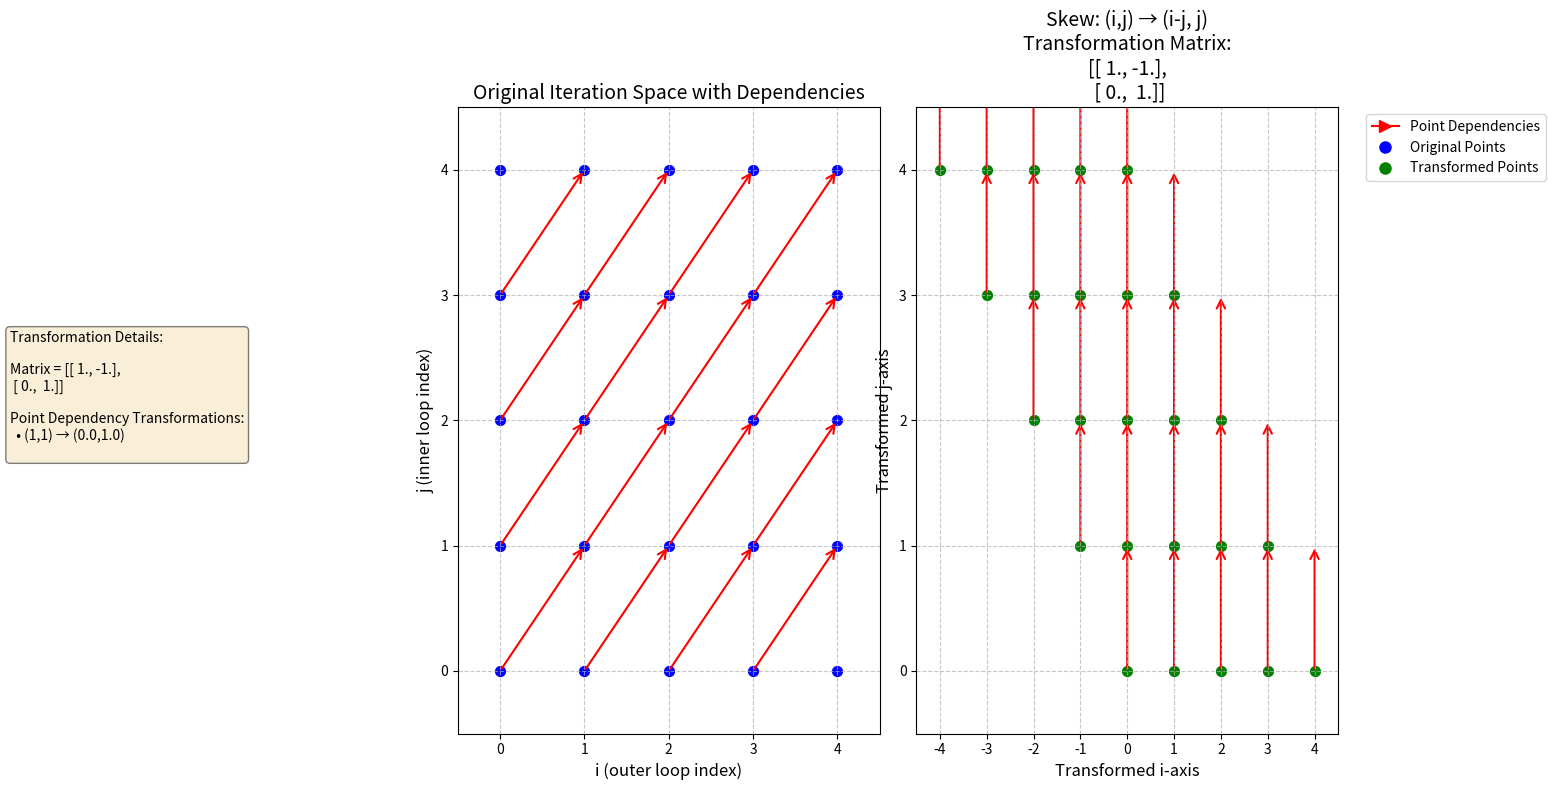
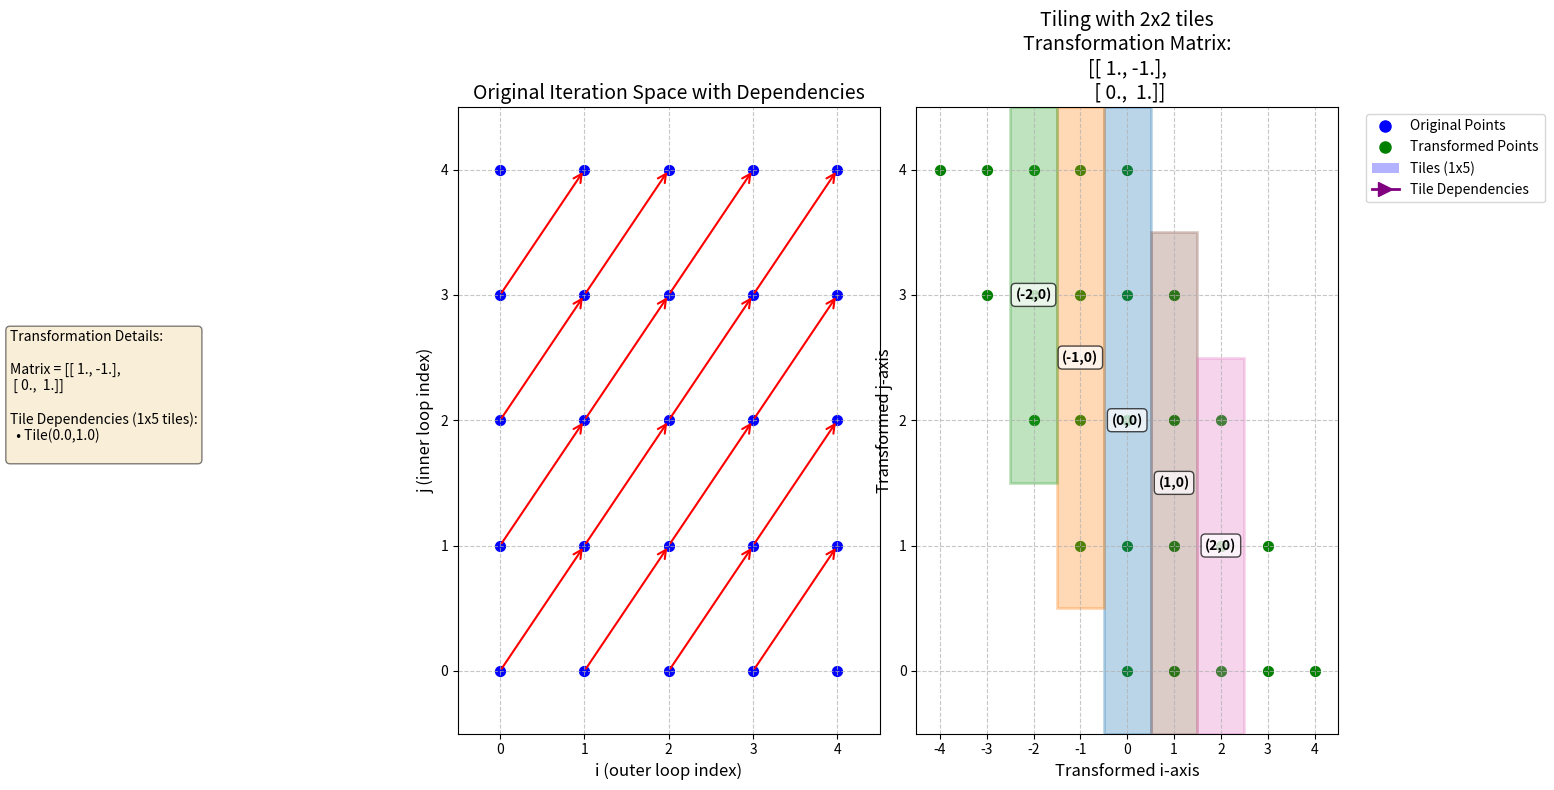

These charts were generated, in order, by the following Python code:
import numpy as np
import matplotlib.pyplot as plt
from matplotlib.patches import FancyArrowPatch, Rectangle, Polygon
from matplotlib.colors import to_rgba
from numpy.linalg import inv
import matplotlib.colors as mcolors
from matplotlib.path import Path


class LoopTransformationVisualizer:
    """
    A class for visualizing loop iteration spaces, dependencies, transformations, and tiling.
    """

    def __init__(self, loop_bounds, dependency_vectors=None, show_all=False):
        """
        Initialize the visualizer with loop bounds and optional dependency vectors.

        Parameters:
        -----------
        loop_bounds : tuple
            A tuple (N, M) specifying the bounds of the two nested loops.
        dependency_vectors : list of tuples, optional
            List of dependency vectors, each as a tuple (di, dj).
        """
        self.N, self.M = loop_bounds
        self.dependency_vectors = dependency_vectors or []
        self.original_points = np.array(
            [(i, j) for i in range(self.N) for j in range(self.M)]
        )
        self.transformed_points = self.original_points.copy()
        self.transformation_matrix = np.eye(2)  # Identity matrix by default
        self.transformation_offset = np.zeros(2)  # Zero offset by default
        self.show_all = (show_all,)

        # Tiling parameters
        self.is_tiled = False
        self.tile_sizes = None
        self.tiles = None  # Will store (tile_i, tile_j) -> [(point_i, point_j), ...]
        self.tile_mapping = None  # Will store (point_i, point_j) -> (tile_i, tile_j)

        # Transformed dependencies
        self.transformed_deps = self.dependency_vectors.copy()

        # Tile dependencies (if tiling is applied)
        self.tile_deps = []

        # Transformation history for visualization
        self.transformation_history = []

    def set_dependency_vectors(self, dependency_vectors):
        """
        Set dependency vectors.

        Parameters:
        -----------
        dependency_vectors : list of tuples
            List of dependency vectors, each as a tuple (di, dj).
        """
        self.dependency_vectors = dependency_vectors
        self.transformed_deps = dependency_vectors.copy()
        self.tile_deps = []

    def apply_transformation(
        self, matrix=None, offset=None, name="Custom Transformation"
    ):
        """
        Apply an affine transformation to the iteration space.

        Parameters:
        -----------
        matrix : numpy.ndarray, optional
            2x2 transformation matrix. If None, uses identity matrix.
        offset : numpy.ndarray, optional
            Offset vector. If None, uses zero vector.
        name : str, optional
            Name of the transformation for visualization purposes.

        The transformation applied is: (i,j) -> matrix @ (i,j) + offset
        """
        matrix = matrix if matrix is not None else np.eye(2)
        offset = offset if offset is not None else np.zeros(2)

        # Store the current state in history
        self.transformation_history.append(
            {
                "name": name,
                "points": self.transformed_points.copy(),
                "matrix": self.transformation_matrix.copy(),
                "offset": self.transformation_offset.copy(),
                "is_tiled": self.is_tiled,
                "tile_sizes": self.tile_sizes,
                "transformed_deps": self.transformed_deps.copy(),
                "tile_deps": self.tile_deps.copy() if self.tile_deps else [],
            }
        )

        # Update transformation matrix and offset
        new_matrix = matrix @ self.transformation_matrix
        new_offset = matrix @ self.transformation_offset + offset

        self.transformation_matrix = new_matrix
        self.transformation_offset = new_offset

        # Transform all points
        self.transformed_points = np.array(
            [new_matrix @ point + offset for point in self.original_points]
        )

        # Transform dependencies
        self.transformed_deps = [
            tuple(new_matrix @ np.array(dep)) for dep in self.dependency_vectors
        ]

        # If tiled, update tile information
        if self.is_tiled:
            self._update_tiles_after_transformation(matrix, offset)

        # Visualize the transformation
        self.visualize_transformation(name)

    def transform_point(self, point):
        """
        Transform a single point using the current transformation.

        Parameters:
        -----------
        point : tuple or numpy.ndarray
            The point (i, j) to transform.

        Returns:
        --------
        numpy.ndarray
            The transformed point.
        """
        return self.transformation_matrix @ np.array(point) + self.transformation_offset

    def apply_tiling(
        self, tile_sizes, name="Tiling Transformation", show_point_deps=False
    ):
        """
        Apply tiling to the iteration space.

        Parameters:
        -----------
        tile_sizes : tuple
            A tuple (ti, tj) specifying the size of tiles in i and j dimensions.
        name : str, optional
            Name of the transformation for visualization purposes.
        show_point_deps : bool, optional
            If False, hide point-level dependencies after tiling and show only tile dependencies.
        """
        # Store current state in history
        self.transformation_history.append(
            {
                "name": name,
                "points": self.transformed_points.copy(),
                "matrix": self.transformation_matrix.copy(),
                "offset": self.transformation_offset.copy(),
                "is_tiled": self.is_tiled,
                "tile_sizes": self.tile_sizes,
                "transformed_deps": self.transformed_deps.copy(),
                "tile_deps": self.tile_deps.copy() if self.tile_deps else [],
            }
        )

        self.is_tiled = True
        self.tile_sizes = tile_sizes
        self.show_point_deps = show_point_deps  # Store this preference

        # Create tile groupings
        ti, tj = tile_sizes
        self.tiles = {}
        self.tile_mapping = {}

        # Group points into tiles based on transformed coordinates
        for idx, point in enumerate(self.transformed_points):
            i, j = point
            tile_i, tile_j = int(i // ti), int(j // tj)

            # Store point in tile
            tile_key = (tile_i, tile_j)
            if tile_key not in self.tiles:
                self.tiles[tile_key] = []
            self.tiles[tile_key].append(tuple(point))

            # Map point to its tile
            self.tile_mapping[tuple(point)] = tile_key

        # Convert point dependencies to tile dependencies
        self.tile_deps = self._convert_to_tile_dependencies(self.transformed_deps)

        # Visualize the tiling
        self.visualize_transformation(name)

    def _convert_to_tile_dependencies(self, point_deps):
        """
        Convert point dependencies to tile dependencies after tiling.

        Parameters:
        -----------
        point_deps : list of tuples
            List of point dependencies.

        Returns:
        --------
        list of tuples
            List of tile dependencies.
        """
        if not self.is_tiled:
            return []

        ti, tj = self.tile_sizes
        tile_deps = set()

        for dep in point_deps:
            di, dj = dep

            # Calculate possible tile dependencies
            i_min = int(np.floor(di / ti))
            i_max = int(np.ceil(di / ti)) if di % ti != 0 else i_min

            j_min = int(np.floor(dj / tj))
            j_max = int(np.ceil(dj / tj)) if dj % tj != 0 else j_min

            # Add all possible tile dependencies
            for i_offset in range(i_min, i_max + 1):
                for j_offset in range(j_min, j_max + 1):
                    if i_offset != 0 or j_offset != 0:  # Skip (0,0)
                        tile_deps.add((i_offset, j_offset))

        return list(tile_deps)

    def _update_tiles_after_transformation(self, matrix, offset):
        """
        Update tile information after a transformation is applied.

        Parameters:
        -----------
        matrix : numpy.ndarray
            Transformation matrix.
        offset : numpy.ndarray
            Offset vector.
        """
        if not self.is_tiled:
            return

        # Transform tile keys (conceptually, tile origins) directly
        new_tiles = {}
        new_tile_mapping = {}

        for tile_key, points in self.tiles.items():
            # Calculate new tile key after transformation
            tile_i, tile_j = tile_key
            new_tile_key = tuple(matrix @ np.array([tile_i, tile_j]))

            # Add all points from the old tile to the new tile
            new_tiles[new_tile_key] = []
            for point in points:
                new_point = tuple(matrix @ np.array(point) + offset)
                new_tiles[new_tile_key].append(new_point)
                new_tile_mapping[new_point] = new_tile_key

        self.tiles = new_tiles
        self.tile_mapping = new_tile_mapping

        # Update tile dependencies
        self.tile_deps = [tuple(matrix @ np.array(dep)) for dep in self.tile_deps]

    def visualize_transformation(
        self, name="Transformation", figsize=(16, 8), zoom_factor=1.0
    ):
        """
        Visualize the current state of the iteration space after a transformation.

        Parameters:
        -----------
        name : str, optional
            Name of the transformation for the plot title.
        figsize : tuple, optional
            Figure size (width, height) in inches.
        zoom_factor : float, optional
            Zoom factor to control the view (>1 zooms in, <1 zooms out).
        """
        fig, (ax1, ax2) = plt.subplots(1, 2, figsize=figsize)

        # Plot original space on the left
        ax1.scatter(
            self.original_points[:, 0], self.original_points[:, 1], color="blue", s=50
        )

        # Draw dependencies in original space
        for dep_vector in self.dependency_vectors:
            for i, j in self.original_points:
                if self.show_all or  i % 2 == 0 and j % 2 == 0:  # Show only some arrows to avoid clutter
                    target_i, target_j = i + dep_vector[0], j + dep_vector[1]
                    if 0 <= target_i < self.N and 0 <= target_j < self.M:
                        arrow = FancyArrowPatch(
                            (i, j),
                            (target_i, target_j),
                            arrowstyle="->",
                            mutation_scale=15,
                            linewidth=1.5,
                            color="red",
                        )
                        ax1.add_patch(arrow)

        ax1.set_title("Original Iteration Space with Dependencies", fontsize=14)
        ax1.set_xlabel("i (outer loop index)", fontsize=12)
        ax1.set_ylabel("j (inner loop index)", fontsize=12)
        ax1.grid(True, linestyle="--", alpha=0.7)

        # Set limits with padding
        ax1.set_xlim(-0.5, self.N - 0.5)
        ax1.set_ylim(-0.5, self.M - 0.5)

        # Plot transformed space on the right
        ax2.scatter(
            self.transformed_points[:, 0],
            self.transformed_points[:, 1],
            color="green",
            s=50,
        )

        # Draw dependencies in transformed space - ONLY IF not tiled OR show_point_deps is True
        show_point_dependencies = not self.is_tiled or getattr(
            self, "show_point_deps", True
        )

        if show_point_dependencies:
            for dep_idx, dep_vector in enumerate(self.transformed_deps):
                original_dep = self.dependency_vectors[dep_idx]
                for idx, (i, j) in enumerate(self.transformed_points):
                    if self.show_all or  idx % 4 == 0:  # Show only some arrows to avoid clutter
                        # Calculate target point in transformed space
                        target = np.array([i, j]) + np.array(dep_vector)

                        # Create arrow
                        arrow = FancyArrowPatch(
                            (i, j),
                            tuple(target),
                            arrowstyle="->",
                            mutation_scale=15,
                            linewidth=1.5,
                            color="red",
                        )
                        ax2.add_patch(arrow)

        # Draw tiles if tiling is applied
        if self.is_tiled:
            # Use different colors for different tiles
            colors = list(mcolors.TABLEAU_COLORS.values())
            n_colors = len(colors)

            for idx, (tile_key, points) in enumerate(self.tiles.items()):
                tile_i, tile_j = tile_key
                color = colors[idx % n_colors]

                # Convert tile points to numpy array for polygon
                if len(points) > 2:
                    # Use convex hull to create tile polygon
                    points_array = np.array(points)

                    # For simplicity, just use the min/max coordinates to create a bounding box
                    min_i, min_j = np.min(points_array, axis=0) - 0.5
                    max_i, max_j = np.max(points_array, axis=0) + 0.5

                    corners = [
                        [min_i, min_j],
                        [min_i, max_j],
                        [max_i, max_j],
                        [max_i, min_j],
                    ]

                    polygon = Polygon(
                        corners,
                        closed=True,
                        alpha=0.3,
                        facecolor=color,
                        edgecolor=color,
                        linewidth=2,
                    )
                    ax2.add_patch(polygon)

                    # Add tile index label
                    center_i = (min_i + max_i) / 2
                    center_j = (min_j + max_j) / 2

                    ax2.text(
                        center_i,
                        center_j,
                        f"({tile_i},{tile_j})",
                        ha="center",
                        va="center",
                        bbox=dict(facecolor="white", alpha=0.7, boxstyle="round"),
                        fontsize=10,
                        fontweight="bold",
                    )

            # Draw tile dependencies if present
            if self.tile_deps:
                # Find all tile centers
                tile_centers = {}
                for tile_key, points in self.tiles.items():
                    if points:
                        points_array = np.array(points)
                        center = np.mean(points_array, axis=0)
                        tile_centers[tile_key] = center

                # Draw dependency arrows between tile centers
                for base_tile in tile_centers:
                    base_center = tile_centers[base_tile]

                    # Draw arrows to dependent tiles
                    for tile_dep in self.tile_deps:
                        # Calculate target tile coordinates
                        target_tile = tuple(np.array(base_tile) + np.array(tile_dep))

                        if target_tile in tile_centers:
                            target_center = tile_centers[target_tile]

                            # Draw arrow
                            arrow = FancyArrowPatch(
                                tuple(base_center),
                                tuple(target_center),
                                arrowstyle="-|>",
                                mutation_scale=20,
                                linewidth=2.5,
                                color="purple",
                            )
                            ax2.add_patch(arrow)

                            # Add label
                            midpoint = (base_center + target_center) / 2
                            # ax2.text(
                            #     midpoint[0],
                            #     midpoint[1],
                            #     f"({tile_dep[0]},{tile_dep[1]})",
                            #     ha="center",
                            #     va="center",
                            #     bbox=dict(
                            #         facecolor="lightyellow", alpha=0.9, boxstyle="round"
                            #     ),
                            #     fontsize=10,
                            # )

        # Set title and labels for transformed space
        matrix_str = np.array2string(
            self.transformation_matrix, precision=2, separator=", "
        )
        title = f"{name}\nTransformation Matrix:\n{matrix_str}"
        ax2.set_title(title, fontsize=14)
        ax2.set_xlabel("Transformed i-axis", fontsize=12)
        ax2.set_ylabel("Transformed j-axis", fontsize=12)
        ax2.grid(True, linestyle="--", alpha=0.7)

        # Set limits with padding for transformed space
        min_x = np.min(self.transformed_points[:, 0]) - 0.5
        max_x = np.max(self.transformed_points[:, 0]) + 0.5
        min_y = np.min(self.transformed_points[:, 1]) - 0.5
        max_y = np.max(self.transformed_points[:, 1]) + 0.5

        # Extend limits to include arrows and dependencies
        if hasattr(self, "custom_limits") and self.custom_limits:
            if self.custom_limits["for_transformed"]:
                ax2.set_xlim(self.custom_limits["x_min"], self.custom_limits["x_max"])
                ax2.set_ylim(self.custom_limits["y_min"], self.custom_limits["y_max"])
            else:
                ax1.set_xlim(self.custom_limits["x_min"], self.custom_limits["x_max"])
                ax1.set_ylim(self.custom_limits["y_min"], self.custom_limits["y_max"])
        else:
            # Apply zoom factor to limits
            center_x = (min_x + max_x) / 2
            center_y = (min_y + max_y) / 2
            half_width = (max_x - min_x) / 2
            half_height = (max_y - min_y) / 2

            ax2.set_xlim(
                center_x - half_width / zoom_factor, center_x + half_width / zoom_factor
            )
            ax2.set_ylim(
                center_y - half_height / zoom_factor,
                center_y + half_height / zoom_factor,
            )

        # Add legend
        red_line = plt.Line2D([0], [0], color="red", lw=1.5, marker=">", markersize=8)
        blue_dot = plt.Line2D(
            [0], [0], marker="o", color="blue", linestyle="", markersize=8
        )
        green_dot = plt.Line2D(
            [0], [0], marker="o", color="green", linestyle="", markersize=8
        )

        legend_items = [blue_dot, green_dot]
        legend_labels = ["Original Points", "Transformed Points"]

        if show_point_dependencies:
            legend_items.insert(0, red_line)
            legend_labels.insert(0, "Point Dependencies")

        if self.is_tiled:
            tile_patch = plt.Rectangle((0, 0), 1, 1, fc="blue", alpha=0.3)
            legend_items.append(tile_patch)
            legend_labels.append(f"Tiles ({self.tile_sizes[0]}x{self.tile_sizes[1]})")

            if self.tile_deps:
                tile_arrow = plt.Line2D(
                    [0], [0], color="purple", lw=2, marker=">", markersize=10
                )
                legend_items.append(tile_arrow)
                legend_labels.append("Tile Dependencies")

        ax2.legend(
            legend_items, legend_labels, loc="upper left", bbox_to_anchor=(1.05, 1)
        )

        # Add a textbox with transformation details
        props = dict(boxstyle="round", facecolor="wheat", alpha=0.5)

        # Create transformation description
        transform_desc = "Transformation Details:\n\n"
        transform_desc += f"Matrix = {matrix_str}\n"

        if self.transformation_offset.any():
            offset_str = np.array2string(
                self.transformation_offset, precision=2, separator=", "
            )
            transform_desc += f"Offset = {offset_str}\n"

        # Add dependency transformation details
        if show_point_dependencies:
            transform_desc += "\nPoint Dependency Transformations:\n"
            for i, (orig_dep, trans_dep) in enumerate(
                zip(self.dependency_vectors, self.transformed_deps)
            ):
                transform_desc += f"  • ({orig_dep[0]},{orig_dep[1]}) → ({trans_dep[0]:.1f},{trans_dep[1]:.1f})\n"

        # Add tile dependency details if tiled
        if self.is_tiled and self.tile_deps:
            transform_desc += f"\nTile Dependencies ({self.tile_sizes[0]}x{self.tile_sizes[1]} tiles):\n"
            for tile_dep in sorted(self.tile_deps):
                transform_desc += f"  • Tile({tile_dep[0]:.1f},{tile_dep[1]:.1f})\n"

        # Add the text box
        fig.text(
            0.02,
            0.5,
            transform_desc,
            transform=fig.transFigure,
            fontsize=10,
            verticalalignment="center",
            bbox=props,
        )

        plt.tight_layout()
        plt.subplots_adjust(
            right=0.85, left=0.3
        )  # Make room for the legend and textbox
        plt.show()

    def skew_transformation(
        self, skew_factor_i=0, skew_factor_j=0, name="Skew Transformation"
    ):
        """
        Apply a skew transformation.

        Parameters:
        -----------
        skew_factor_i : float
            Skew factor for i coordinate (horizontal shearing).
        skew_factor_j : float
            Skew factor for j coordinate (vertical shearing).
        name : str, optional
            Name of the transformation for visualization purposes.
        """
        matrix = np.array([[1, skew_factor_i], [skew_factor_j, 1]])
        self.apply_transformation(matrix, name=name)

    def custom_transformation(
        self, a, b, c, d, offset_i=0, offset_j=0, name="Custom Transformation"
    ):
        """
        Apply a custom 2x2 linear transformation: (i,j) -> (a*i + b*j, c*i + d*j) + (offset_i, offset_j)

        Parameters:
        -----------
        a, b, c, d : float
            Elements of the transformation matrix.
        offset_i, offset_j : float
            Elements of the offset vector.
        name : str, optional
            Name of the transformation for visualization purposes.
        """
        matrix = np.array([[a, b], [c, d]])
        offset = np.array([offset_i, offset_j])
        self.apply_transformation(matrix, offset, name=name)

    def visualize_history(self):
        """
        Visualize the transformation history as a sequence of plots.
        """
        if not self.transformation_history:
            print("No transformation history available.")
            return

        for idx, state in enumerate(self.transformation_history):
            print(f"Step {idx + 1}: {state['name']}")

            fig, ax = plt.subplots(figsize=(10, 6))

            # Plot points
            ax.scatter(
                state["points"][:, 0], state["points"][:, 1], color="green", s=50
            )

            # Draw dependencies
            trans_deps = state["transformed_deps"]
            for dep_vector in trans_deps:
                for i, j in state["points"][
                    ::4
                ]:  # Plot every 4th point to avoid clutter
                    arrow = FancyArrowPatch(
                        (i, j),
                        (i + dep_vector[0], j + dep_vector[1]),
                        arrowstyle="->",
                        mutation_scale=15,
                        linewidth=1.5,
                        color="red",
                    )
                    ax.add_patch(arrow)

            # Draw tiles if tiled
            if state["is_tiled"]:
                # This is a simplified approach since we don't have the full tile information
                # from history. For a complete implementation, you would need to store more data.
                ti, tj = state["tile_sizes"]
                min_i = min(state["points"][:, 0])
                min_j = min(state["points"][:, 1])

                # Draw grid lines for tiles
                for i in range(int(min_i), int(max(state["points"][:, 0]) + ti), ti):
                    ax.axvline(i, color="blue", linestyle="--", alpha=0.3)
                for j in range(int(min_j), int(max(state["points"][:, 1]) + tj), tj):
                    ax.axhline(j, color="blue", linestyle="--", alpha=0.3)

                # Draw tile dependencies if available
                if state["tile_deps"]:
                    # This is a simplified visualization
                    for tile_dep in state["tile_deps"]:
                        ax.text(
                            min_i + 1,
                            min_j + 1,
                            f"Tile Dep: {tile_dep}",
                            ha="left",
                            va="bottom",
                            bbox=dict(
                                facecolor="lightyellow", alpha=0.9, boxstyle="round"
                            ),
                            fontsize=10,
                        )

            # Set title and labels
            matrix_str = np.array2string(state["matrix"], precision=2, separator=", ")
            ax.set_title(f"{state['name']}\nMatrix: {matrix_str}", fontsize=14)
            ax.set_xlabel("i-axis", fontsize=12)
            ax.set_ylabel("j-axis", fontsize=12)
            ax.grid(True, linestyle="--", alpha=0.7)

            # Set limits with padding
            min_x = min(state["points"][:, 0]) - 1
            max_x = max(state["points"][:, 0]) + 1
            min_y = min(state["points"][:, 1]) - 1
            max_y = max(state["points"][:, 1]) + 1

            ax.set_xlim(min_x, max_x)
            ax.set_ylim(min_y, max_y)

            plt.tight_layout()
            plt.show()


# Create a visualizer for a 10x10 iteration space with dependencies (1,0), (1,1), and (1,-1)
visualizer = LoopTransformationVisualizer(
    (5, 5), [(1, 1)], show_all=True
)

# Apply a skew transformation (i,j) → (i, i+j)
visualizer.custom_transformation(1, -1, 0, 1, name="Skew: (i,j) → (i-j, j)")

# Apply tiling with 2x2 tiles
visualizer.apply_tiling((1, 5), name="Tiling with 2x2 tiles")

# visualizer.custom_transformation(1, 1, 0, 1, name="Skew: (i,j) → (i+j, j)")

# Apply a transformation to the tiled space (optional)
# visualizer.skew_transformation(1, 0, name="Skew on Tiles: (ti,tj) → (ti+tj, tj)")

# Visualize the transformation history (optional)
# visualizer.visualize_history()
